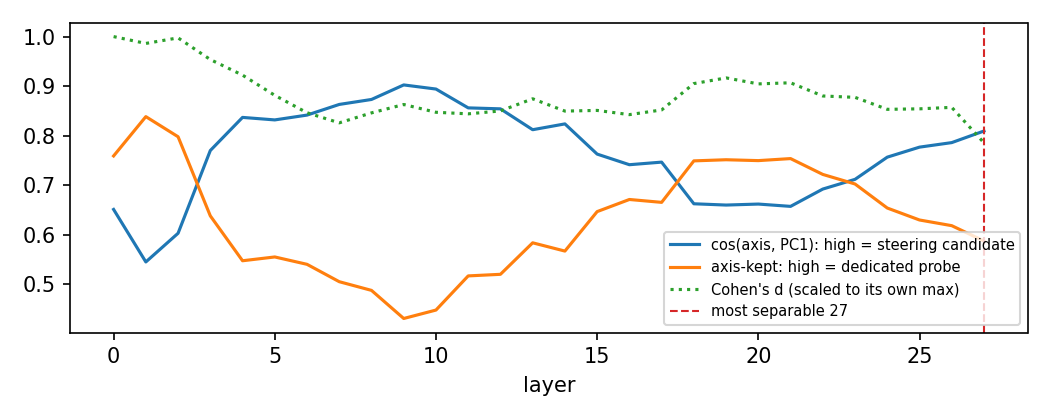

The data file committed next to this chart (first rows):
layer, cos_pc1, axis_kept, pc1_var, cohens_d, gap_ratio
0, 0.651, 0.759, 0.1181, 1.85, 0.0917
1, 0.545, 0.8384, 0.1274, 1.824, 0.08877
2, 0.6029, 0.7978, 0.1225, 1.845, 0.09475
3, 0.77, 0.6381, 0.1272, 1.764, 0.1289
4, 0.8368, 0.5474, 0.1405, 1.706, 0.1497
5, 0.8318, 0.5551, 0.152, 1.63, 0.1393
6, 0.8415, 0.5402, 0.1676, 1.565, 0.1491
7, 0.863, 0.5051, 0.1716, 1.528, 0.1847
8, 0.8731, 0.4876, 0.1907, 1.565, 0.2054
9, 0.9024, 0.4309, 0.215, 1.596, 0.2185
10, 0.8941, 0.4479, 0.2249, 1.567, 0.2214
11, 0.8561, 0.5168, 0.2337, 1.561, 0.2238
12, 0.8541, 0.5201, 0.247, 1.572, 0.2333
13, 0.812, 0.5837, 0.2601, 1.618, 0.2414
14, 0.8237, 0.567, 0.2816, 1.572, 0.243
15, 0.7628, 0.6467, 0.2959, 1.574, 0.2293
16, 0.7413, 0.6711, 0.3047, 1.558, 0.2349
17, 0.7466, 0.6653, 0.296, 1.576, 0.2305
18, 0.6625, 0.7491, 0.2852, 1.674, 0.2435
19, 0.6599, 0.7514, 0.2738, 1.696, 0.2692
20, 0.6619, 0.7496, 0.2699, 1.673, 0.2893
21, 0.6572, 0.7537, 0.2354, 1.677, 0.2904
22, 0.6922, 0.7217, 0.2219, 1.628, 0.2874
23, 0.7118, 0.7024, 0.2039, 1.623, 0.2476
24, 0.7566, 0.6539, 0.2034, 1.578, 0.2171
25, 0.7768, 0.6297, 0.1958, 1.58, 0.1938
26, 0.786, 0.6183, 0.1862, 1.586, 0.17
27, 0.8094, 0.5873, 0.2453, 1.453, 0.2902
